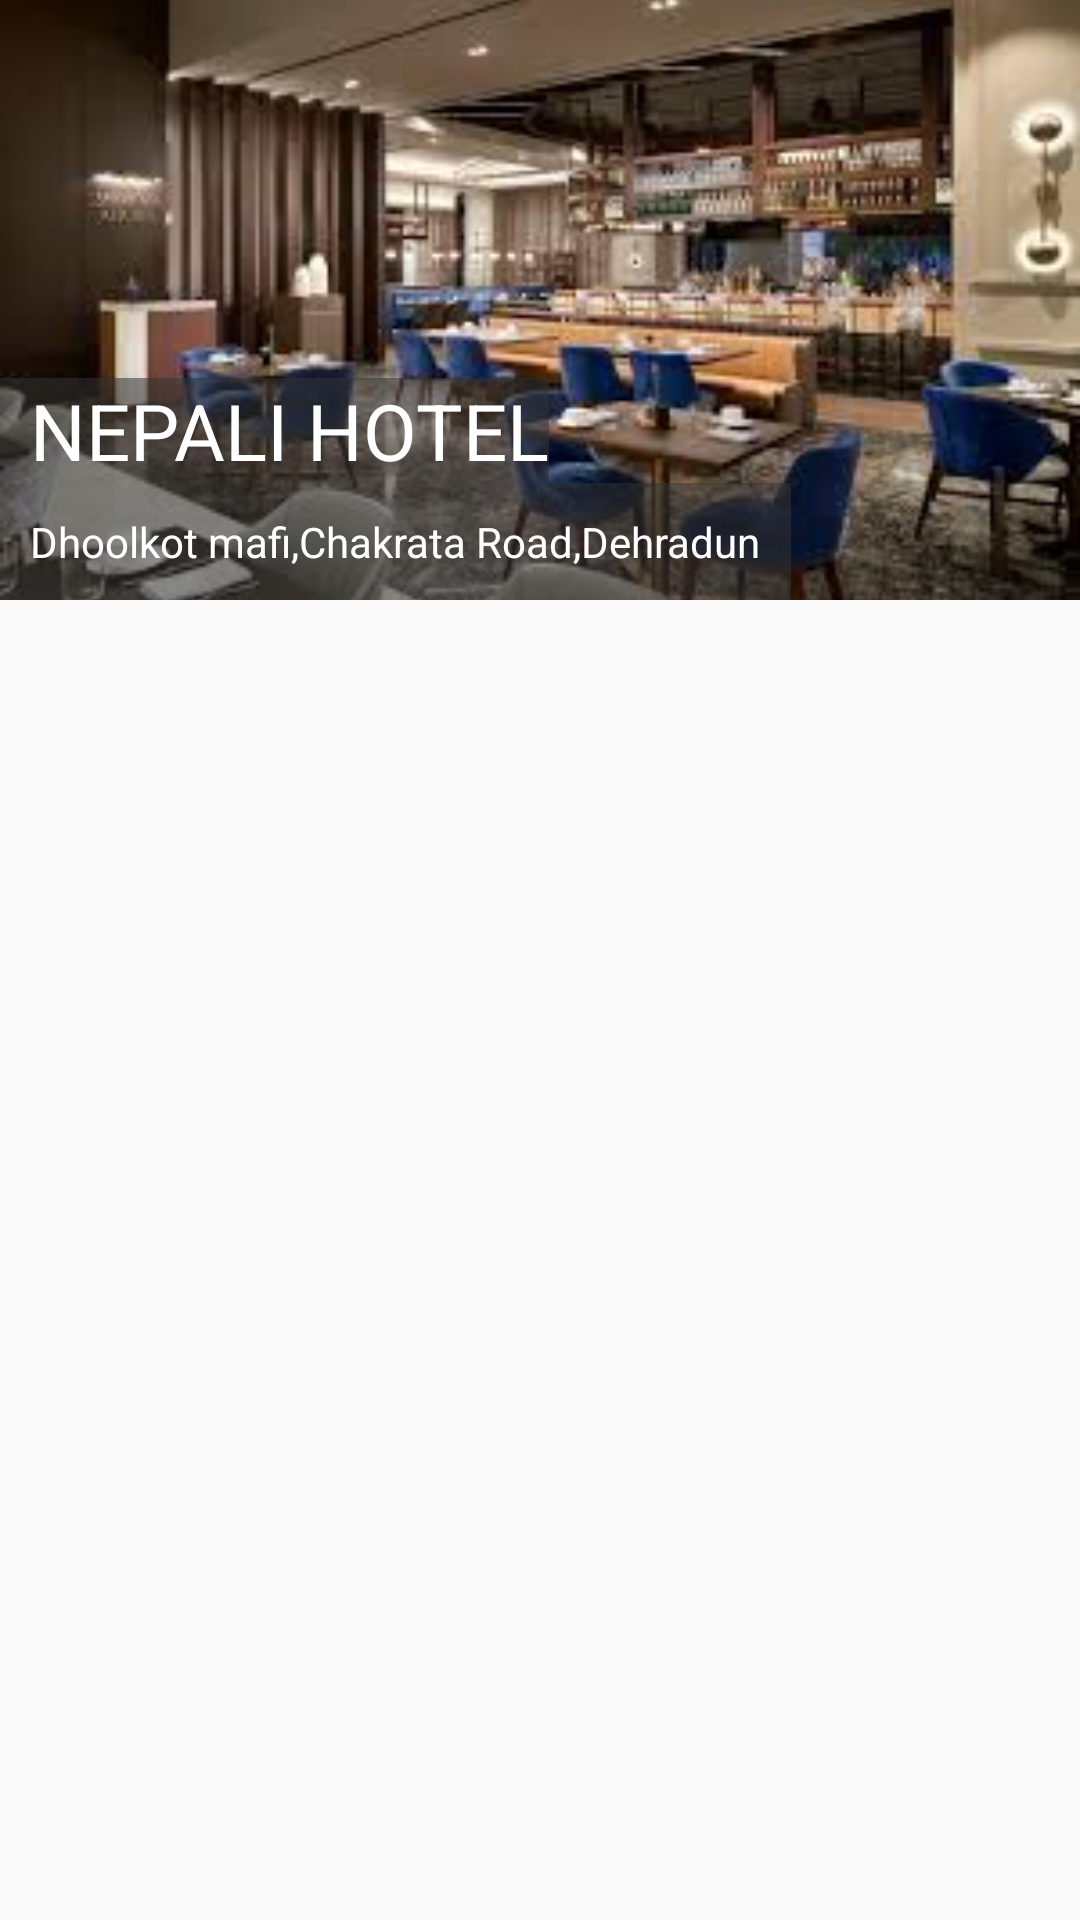

This screen was rendered from an Android layout file. Write that file and the resources it references.
<!-- AndroidManifest.xml: application theme Theme.FoodMenu -->
<!-- res/layout/banner_item.xml -->
<?xml version="1.0" encoding="utf-8"?>
<LinearLayout xmlns:android="http://schemas.android.com/apk/res/android"
    android:orientation="vertical"
    android:layout_width="match_parent"
    android:layout_height="wrap_content">
    <RelativeLayout
        android:layout_width="match_parent"
        android:layout_height="200dp">
        <ImageView
            android:layout_width="match_parent"
            android:layout_height="match_parent"
            android:src="@mipmap/hotelbackground"
            android:scaleType="centerCrop"/>
        <TextView
            android:layout_width="wrap_content"
            android:layout_height="wrap_content"
            android:id="@+id/location"
            android:text="Dhoolkot mafi,Chakrata Road,Dehradun"
            android:textColor="@color/white"
            android:drawableLeft="@drawable/baseline_edit_location_24"
            android:padding="10dp"
            android:background="#8333"
            android:layout_toLeftOf="@+id/rating"
            android:layout_alignParentBottom="true"/>
        <TextView
            android:layout_width="wrap_content"
            android:layout_height="wrap_content"
            android:text="nepali hotel"
            android:textAllCaps="true"
            android:paddingLeft="10dp"
            android:textSize="26sp"
            android:textColor="@color/white"
            android:background="#8333"
            android:layout_above="@id/location"/>

    </RelativeLayout>

</LinearLayout>
<!-- resources referenced by this layout -->
<resources>
  <color name="white">#FFFFFFFF</color>
  <!-- mipmap hotelbackground: jpg bitmap (mipmap-xhdpi, 11629 bytes) -->
  <style name="Theme.FoodMenu" parent="Theme.AppCompat.DayNight.DarkActionBar">
          
          <item name="colorPrimary">@color/purple_500</item>
          <item name="colorPrimaryVariant">@color/purple_700</item>
          <item name="colorOnPrimary">@color/white</item>
          
          <item name="colorSecondary">@color/teal_200</item>
          <item name="colorSecondaryVariant">@color/teal_700</item>
          <item name="colorOnSecondary">@color/black</item>
          
          <item name="android:statusBarColor" tools:targetApi="21">?attr/colorPrimaryVariant</item>
          
      </style>
  <color name="purple_500">#FF6200EE</color>
  <color name="purple_700">#FF3700B3</color>
  <color name="teal_200">#FF03DAC5</color>
  <color name="teal_700">#FF018786</color>
  <color name="black">#FF000000</color>
</resources>
